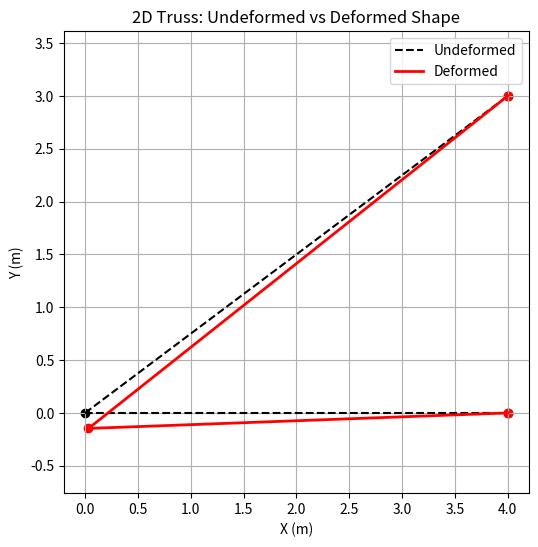

Python code for this plot:
import numpy as np
import matplotlib.pyplot as plt

# Input node coordinates
coordinates = np.array([
    [0, 0],
    [4, 0],
    [4, 3]
])

# Connectivity: pairs of node indices for each element
connectivity = np.array([
    [0, 1],
    [0, 2]
])

# Element properties
E = np.array([5, 5])  # Young's modulus per element
A = np.array([25, 20])  # Area per element

# Supports: 1 = fixed, 0 = free
supports = np.array([
    [0, 0],
    [1, 1],
    [1, 1]
])

# Applied loads: [Fx, Fy] at each node
applied_loads = np.array([
    [0, -0.15],
    [0, 0],
    [0, 0]
])

num_nodes = len(coordinates)
num_dofs = 2 * num_nodes
num_elements = len(connectivity)

# DOF mapping
dofs = np.zeros((num_elements, 4), dtype=int)
NodeDof = np.zeros((num_nodes, 2), dtype=int)
for i, (n1, n2) in enumerate(connectivity):
    dofs[i, :] = [2*n1, 2*n1+1, 2*n2, 2*n2+1]
    NodeDof[n1, :] = [2*n1, 2*n1+1]
    NodeDof[n2, :] = [2*n2, 2*n2+1]

# Initialize global stiffness matrix and force vector
KG = np.zeros((num_dofs, num_dofs))
F_global = np.zeros(num_dofs)

# Assemble global stiffness matrix
for i, (n1, n2) in enumerate(connectivity):
    x1, y1 = coordinates[n1]
    x2, y2 = coordinates[n2]
    L = np.sqrt((x2 - x1)**2 + (y2 - y1)**2)
    c = (x2 - x1) / L
    s = (y2 - y1) / L
    k_local = (E[i] * A[i] / L) * np.array([
        [ c*c,  c*s, -c*c, -c*s],
        [ c*s,  s*s, -c*s, -s*s],
        [-c*c, -c*s,  c*c,  c*s],
        [-c*s, -s*s,  c*s,  s*s]
    ])
    # Assemble into global matrix
    KG[np.ix_(dofs[i, :], dofs[i, :])] += k_local
    

# Apply boundary conditions and loads
kt_global = KG.copy()
for node in range(num_nodes):
    for i in range(2):
        dof = NodeDof[node, i]
        if supports[node, i] == 1:
            kt_global[dof, :] = 0
            kt_global[:, dof] = 0
            kt_global[dof, dof] = 1
            F_global[dof] = 0
        else:
            F_global[dof] = applied_loads[node, i]

# Solve for displacements
displacements = np.linalg.solve(kt_global, F_global)

# Compute reactions
reactions = np.dot(KG, displacements)

# Output
print("Node Displacements (m):")
for i in range(num_nodes):
    print(f"Node {i}: u = {displacements[2*i]:.6f}, v = {displacements[2*i+1]:.6f}")

print("\nReaction Forces (N):")
for i in range(num_nodes):
    if supports[i, 0] == 1:
        print(f"Node {i}, Fx = {reactions[2*i]:.6f}")
    if supports[i, 1] == 1:
        print(f"Node {i}, Fy = {reactions[2*i+1]:.6f}")

#----PLOT----#

# Scaling factor for visualization
scale = 5  # Adjust to make deformations visible

# Compute deformed coordinates
deformed_coords = coordinates + scale * displacements.reshape((num_nodes, 2))

plt.figure(figsize=(6,6))

# Plot undeformed truss
for i, elem in enumerate(connectivity):
    n1, n2 = elem
    x = [coordinates[n1,0], coordinates[n2,0]]
    y = [coordinates[n1,1], coordinates[n2,1]]
    label = 'Undeformed' if i == 0 else None  # Only first element gets label
    plt.plot(x, y, 'k--', label=label)

# Plot deformed truss
for i, elem in enumerate(connectivity):
    n1, n2 = elem
    x_def = [deformed_coords[n1,0], deformed_coords[n2,0]]
    y_def = [deformed_coords[n1,1], deformed_coords[n2,1]]
    label = 'Deformed' if i == 0 else None  # Only first element gets label
    plt.plot(x_def, y_def, 'r-', linewidth=2, label=label)

# Plot nodes
plt.scatter(coordinates[:,0], coordinates[:,1], color='k')
plt.scatter(deformed_coords[:,0], deformed_coords[:,1], color='r')

plt.legend()
plt.xlabel('X (m)')
plt.ylabel('Y (m)')
plt.title('2D Truss: Undeformed vs Deformed Shape')
plt.axis('equal')
plt.grid(True)
plt.show()
